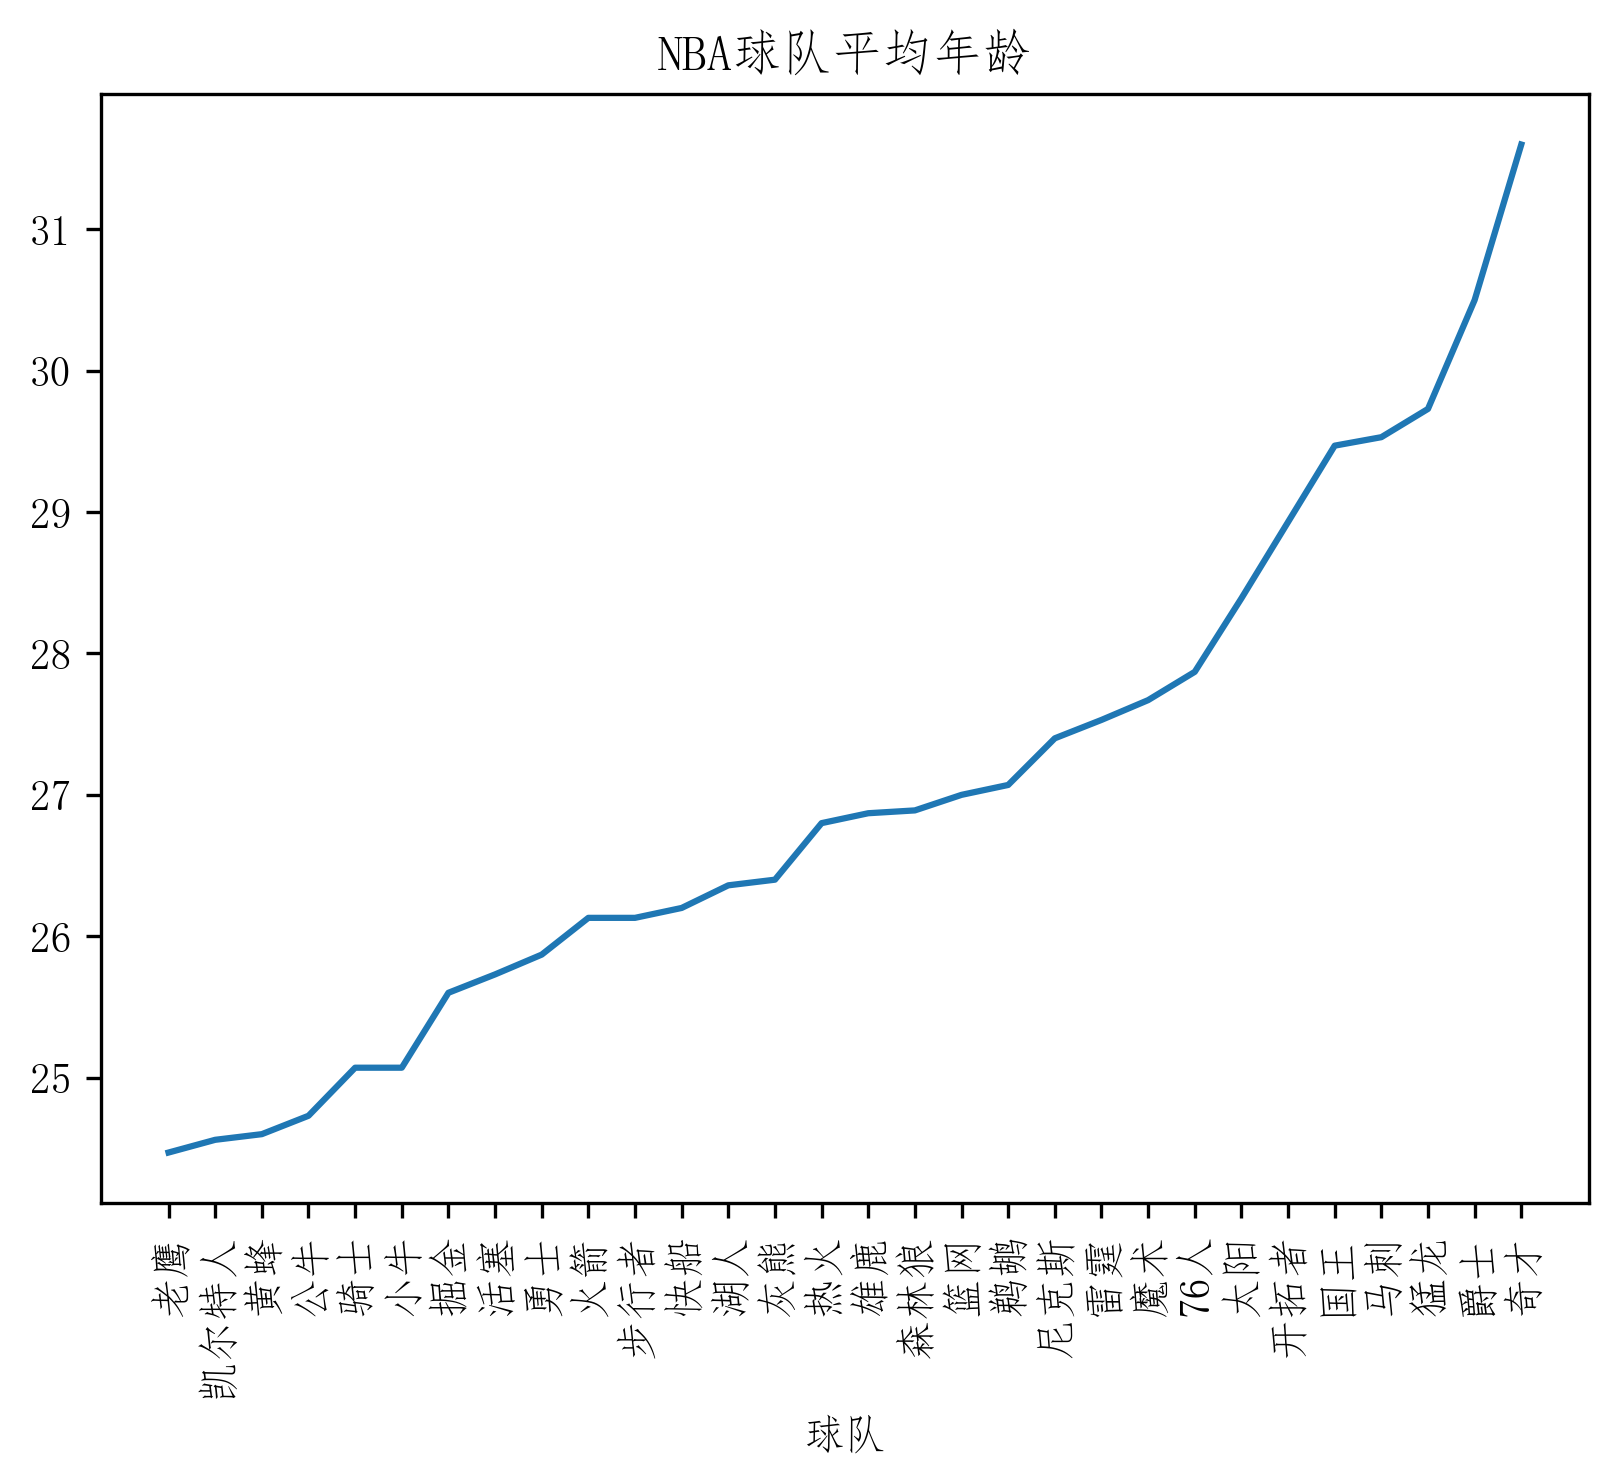

Source data for this figure (header and first rows):
, 平均年龄
老鹰, 24.47
凯尔特人, 24.56
黄蜂, 24.6
公牛, 24.73
骑士, 25.07
小牛, 25.07
掘金, 25.6
活塞, 25.73
勇士, 25.87
火箭, 26.13
步行者, 26.13
快船, 26.2
湖人, 26.36
灰熊, 26.4
热火, 26.8
雄鹿, 26.87
森林狼, 26.89
篮网, 27.0
鹈鹕, 27.07
尼克斯, 27.4
雷霆, 27.53
魔术, 27.67
76人, 27.87
太阳, 28.39
开拓者, 28.93
国王, 29.47
马刺, 29.53
猛龙, 29.73
爵士, 30.5
奇才, 31.6
